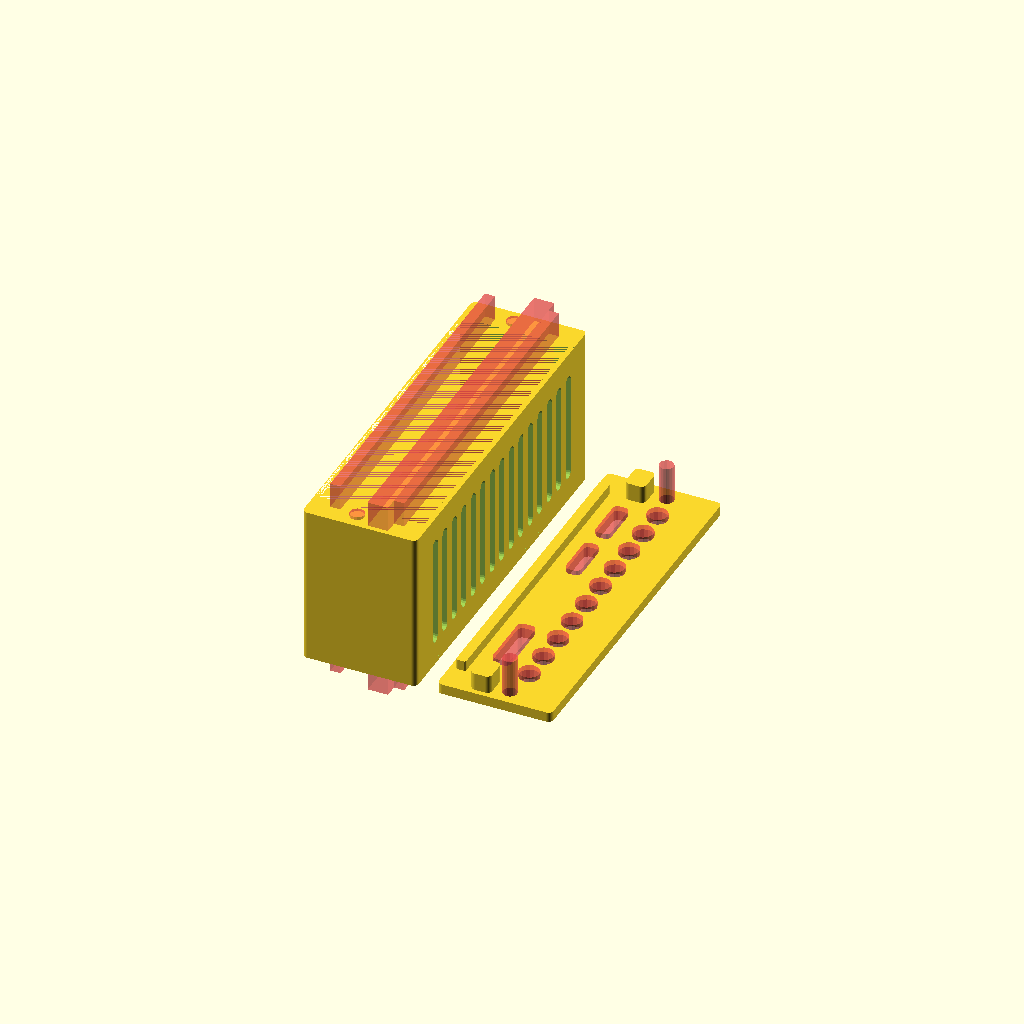
Cell 1: the model at its default parameters.
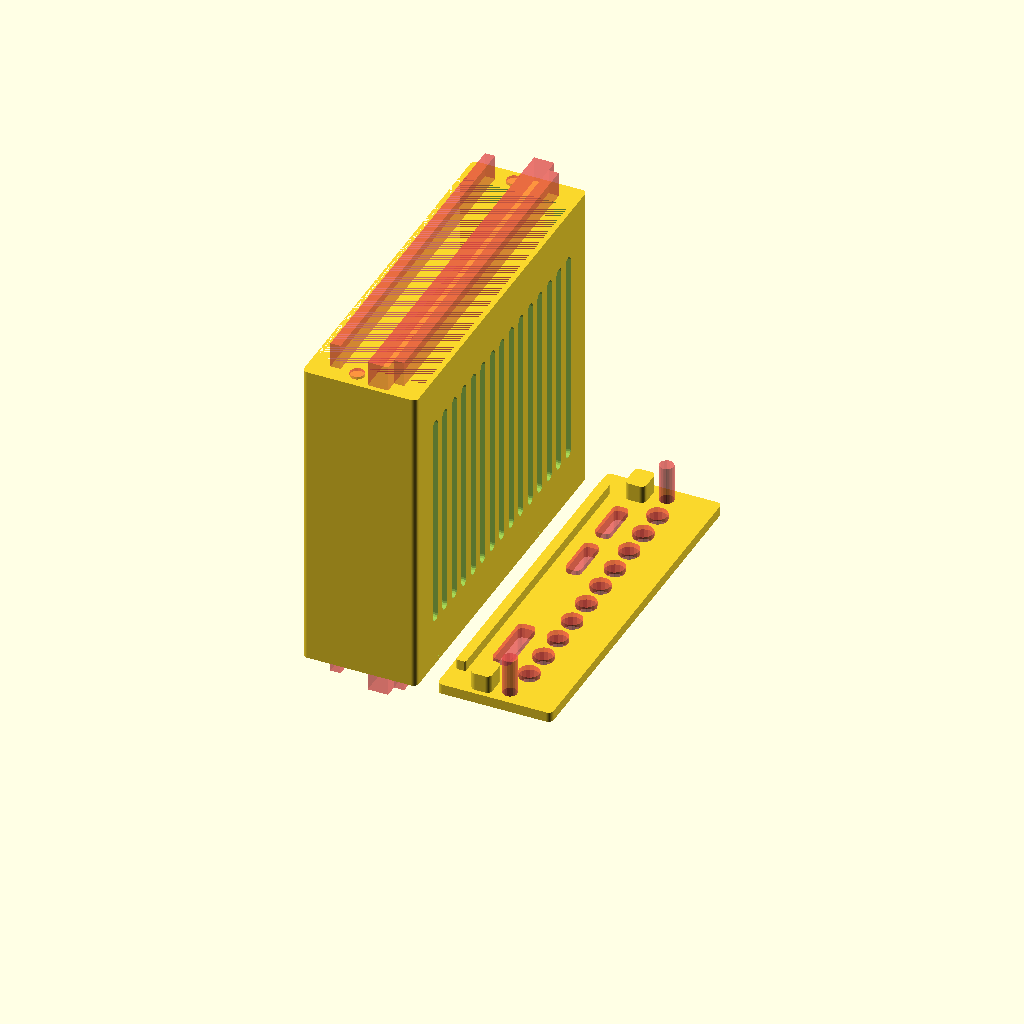
Cell 2: board_x = 61 (everything else at default).
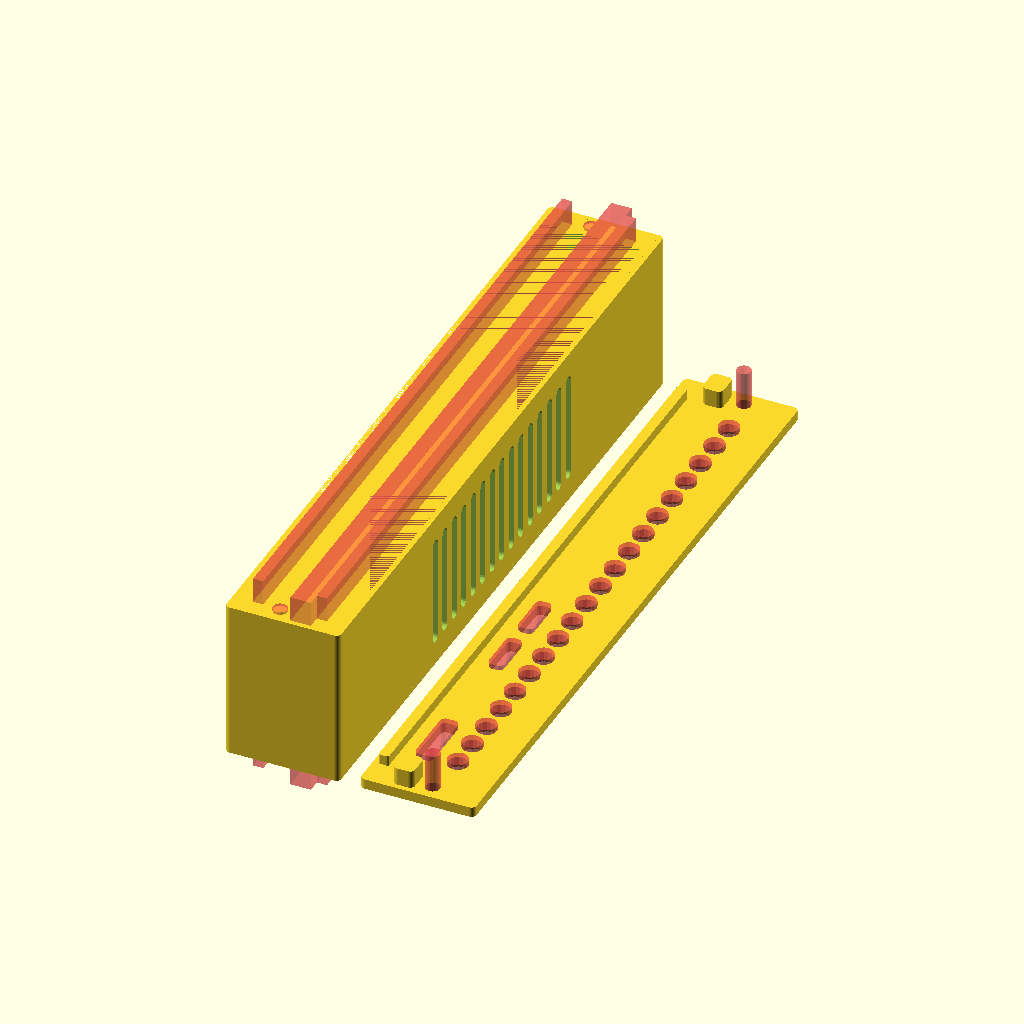
Cell 3: the same model with board_y = 130.
One fixed orthographic camera (rotation 55°, 0°, 25°; colour scheme Cornfield) for every cell.
The OpenSCAD source (Speaker/MicroDotPhat.scad):
//
// Pimoroni Micro Dot Phat Enclosure
//
// by Yasuhiro Wabiko
//
// This work is licensed under a Creative Commons Attribution 4.0 International License.
// https://creativecommons.org/licenses/by/4.0/
//
// See
//    https://github.com/ywabiko/thing/blob/master/Speaker/README.md
// for build instructions.
//

use <prim.scad>

board_x = 30.5;
board_y = 65;
board_z = 14.5;

microsd_dy = 2.5; // SD card clearance (2.5mm)
microsd_y = board_y+microsd_dy*2;  // including SD card clearance (2.5mm), the right side is dummy
microsd_z = 4;
led_x = 18.5;
led_y = 61;
led_z = 2;
pcb_z = 2;

arm_below_z = 2;
arm_lo_z = 2;
arm_up_z = 2;
arm_above_z = 0;
arm_left_t = 2;
arm_right_t = 2;
arm_front_t = 0;

stuff_x = board_x;
stuff_y = board_y+microsd_dy*2;
stuff_z = board_z+arm_lo_z+arm_up_z+arm_below_z+arm_above_z;

holder_wall_t = 1;
holder_x = stuff_x + holder_wall_t;
holder_y = stuff_y + holder_wall_t*2;
holder_z = stuff_z + holder_wall_t*2;
holder_bottom_cutouts = [[14, 7.5, 4], [14, -7.5, 4]]; // bottom cable slits
holder_front_cutouts = [[10.5, 3], [-10.5, 3]]; // front 3.5mm jacks
holder_top_cutous = [[61,14]]; // top LED cutouts

lid_x = 2;
lid_inner_x = 2;
lid_inner_t = 1;
lid_inner_ty = 4;

lid_arm_y = 5;
lid_arm_z = microsd_z;
lid_arm_x = 5;

audiojack_r = 3.2;
microusb_z = 3;
microusb_y = 9;
minihdmi_z = 3.5;
minihdmi_y = 12;

WELDING=0.1;
print_rotation    = [[0, 0, 0],[0, -90, 0]];
print_translation = [[16, 0, 0],[0, 0, 0]];

TARGET="default";

microdotphat_main(target=TARGET);

// bbox: (x,y,z) = (same as board_x, same as board_y, board_z + space above*below it)
module microdotphat_main(target="default"){

    if (target == "default") {
        with_body = 1;
        with_lid = 1;
        with_print = 1;
        //translate([-stuff_x-holder_wall_t,stuff_y/2-4.5,stuff_z/2]) // debug
        if (with_body) {
            rotate(print_rotation[with_print]) {
                translate([stuff_x/2+holder_wall_t,0,0]){
                    difference() {
                        union() {
                            microdotphat_holder(with_round=1, with_hole_bottom=0, with_screw=0);
                            microdotphat_arm(with_welding=1);
                        }
                        union() {
                            microdotphat_holder_negative_volume(with_round=1, with_hole_bottom=0, with_screw=0);
                        }
                    }
                }
            }
        }
        if (with_lid) {
            translate([holder_z+4,0,0]) {
                rotate(-print_rotation[with_print]) {
                    translate(print_translation[with_print]) {
                        microdotphat_lid();
                    }
                }
            }
        }
    }

    if (target == "board_test") {
        with_print = 0;
        rotate(print_rotation[with_print]) {
            microdotphat_board();
        }
    }

    if (target == "unit_test") {
        with_print = 1;
        rotate(print_rotation[with_print]) {
            microdotphat_unit();
        }
    }

    if (target == "unit_fit_test") {
        with_print = 1;
        rotate(print_rotation[with_print]) {
            difference() {
                union() {
                    microdotphat_unit();
                }
                union() {
                    translate([-holder_x+14,0,0]) {
                        cube([holder_x,holder_y*2,holder_z*2], center=true);
                    }
                    translate([holder_x-29,0,0]) {
                        cube([holder_x,holder_y*2,holder_z*2], center=true);
                    }
                }
            }
        }
    }

    if (target == "screw_negative_test") {
        with_print = 1;
        rotate(print_rotation[with_print]) {
            microdotphat_screw(volume_type="negative");
        }
    }

    if (target == "unit_lid_negative_test") {
        with_print =0;
        rotate(print_rotation[with_print]) {
            microdotphat_unit_lid_negative_volume();
        }
    }

    if (target == "lid_test") {
        with_print = 0;
        rotate(print_rotation[with_print]) {
            microdotphat_lid();
        }
    }
}

module microdotphat_unit() {
    translate([-holder_x, 0, holder_z/2]) {
        rotate([0,0,180]) {
            translate([holder_wall_t/2-holder_x/2,0,0]) {
                rotate([180,0,0]) {
                    microdotphat_holder(holder_y=36, holder_x=45, with_round=1, with_hole_front=0, with_hole_bottom=1, with_vent=0, with_screw=1);
                    microdotphat_arm(with_welding=1);
                }
            }
        }
    }
}

module microdotphat_board() {
    dx = with_welding*WELDING;
    dy = with_welding*WELDING;
    dz = with_welding*WELDING;

    translate([-stuff_x/2,stuff_y/2-5,stuff_z/2]) {
        translate([-dx/2, 0, 0]) {
            // materialize board space if required (this is used to remove this volume from lid)
            // Zero
            translate([0, 0, -stuff_z/2+arm_below_z+arm_lo_z+pcb_z/2]) {
                #cube([board_x+WELDING, board_y+WELDING, pcb_z], center=true);
            }
            // MicroDotPhat
            echo(stuff_z=stuff_z);
            echo(board_z=board_z);
                
            translate([0, 0, -stuff_z/2+arm_below_z+arm_lo_z+board_z-pcb_z/2]) {
                #cube([board_x+WELDING, board_y+WELDING, pcb_z], center=true);
            }
        }    

        // LED
        translate([0,0, stuff_z/2-led_z/2]) {
            translate([stuff_x/2-led_x/2,0,0]) {
                cube([led_x, led_y, led_z], center=true);
            }
        }
    }
}

module microdotphat_unit_lid_negative_volume() {
    translate([0, 0, holder_z/2]) {
        rotate([0,0,180]) {
            translate([holder_wall_t/2-holder_x/2-2,0,0]) {
                rotate([180,0,0]) {
                    microdotphat_holder(holder_y=36, holder_x=45, with_round=1, with_hole_front=0, with_hole_bottom=1, with_vent=0, with_screw=1);
                    microdotphat_arm(with_welding=1, with_board_part=1);
                    scale([1.1,1,1])
                    microdotphat_screw(volume_type="negative");

                    usb_z = 3;
                    usb_y = 8;
                    translate([board_x/2, 0, usb_z/2]) {
                        translate(board_surface_z(holder_z, board_z+arm_below_z+arm_lo_z)) {
                            #prim_round_xplate(holder_wall_t*6, usb_y, usb_z, 1, 16);
                        }
                    }
                    
                }
            }
        }
    }
}

module microdotphat_arm(with_welding=1, left_cut_outs=[], right_cutouts=[],
                    with_cutout_left=0, with_cutout_right=0, with_board_part=0) {
// x,y-center of model = center of board
    // z-center of model = center of board space (i.e. board thickness + space above and below board)
    dx = with_welding*WELDING;
    dy = with_welding*WELDING;
    dz = with_welding*WELDING;
    holder_wall_ty = (holder_y - stuff_y)/2;
    holder_wall_tz = (holder_z - stuff_z)/2;
    holder_wall_tx = (holder_x - stuff_x)/2;

    translate([-dx/2, 0, 0]) {
        // materialize board space if required (this is used to remove this volume from lid)
        if (with_board_part) {
            translate([0, 0, -holder_z/2+arm_below_z+arm_lo_z+board_z/2]) {
                #cube([board_x+WELDING, board_y+WELDING, board_z+WELDING], center=true);
            }
        }
        difference() {
            union() {
                cube([stuff_x+dx, stuff_y+dy, stuff_z+dz], center=true);

            }
            union() {
                translate([arm_front_t, arm_left_t/2-arm_right_t/2, 0]) {
                    cube([board_x+WELDING, board_y-arm_left_t-arm_right_t, stuff_z*2], center=true);
                }

                // cut board space (zero)
                translate([0, 0, -holder_z/2+arm_below_z+arm_lo_z+pcb_z/2]) {
                    #cube([board_x+WELDING+10, board_y+WELDING, pcb_z], center=true);
                }
                echo (holder_z=holder_z);
                // cut board space (phat)
                translate([0, 0, -holder_z/2+arm_below_z+arm_lo_z+board_z-pcb_z/2]) {
                    #cube([board_x+WELDING+10, board_y+WELDING, pcb_z], center=true);
                }

                // cut microsd clearance
                translate([0, 0, -holder_z/2+arm_below_z+arm_lo_z+2+microsd_z/2]) {
                    #cube([board_x+WELDING+10, microsd_y+WELDING, microsd_z], center=true);
                }

                // left cut out
                if (with_cutout_left) {
                    translate(left_center(board_y, arm_left_t)) {
                        #cube([1, arm_left_t+WELDING,10], center=true);
                    }
                }

                // right cut out
                if (with_cutout_right) {
                    translate(right_center(board_y, arm_right_t)) {
                        #cube([1, arm_right_t+WELDING,10], center=true);
                    }
                }

                // top (above-arm) cut out
                translate(top_center(stuff_z, 0)) {
                    #cube([stuff_x+dx, stuff_y+dy, arm_above_z*2], center=true);
                }

                // screw hole
                translate(back_center(holder_x,0)) {
                    microdotphat_screw_hole_negative_volume();
                }
            }
        }
    }
}

module microdotphat_screw_hole_negative_volume() {
    for (v=[left_center(holder_y, (holder_y-board_y)/2+2.5),
            right_center(holder_y, (holder_y-board_y)/2+2.5)]) {
        translate(v) {
            translate([0, 0, -holder_z/2+arm_below_z+arm_lo_z+board_z-pcb_z-2.5-1]) {
                #screw_hole_d28_h95(align="x",volume_type="negative");
            }
        }
    }
}


// with_round = { 1: round the corners of holder's outer surface, 0: sharp (normal cube) edge. }
// with_round_inner = { 1: round the corners of holder's inner surface, 0: sharp (normal cube) edge. }
module microdotphat_holder(holder_x=holder_x, holder_y=holder_y,
                      front_cutouts=holder_front_cutouts,
                      bottom_cutouts=holder_bottom_cutouts,
                      with_screw=0,
                      with_hole_front=0,
                      with_hole_bottom=1,
                      with_vent=1,
                      with_vent_top=0,
                      with_vent_bottom=1,
                      with_vent_side=1,
                      with_open_roof=1, with_open_bottom=0, with_round=0, with_round_inner=1) {

    holder_wall_ty = (holder_y - stuff_y)/2;
    holder_wall_tz = (holder_z - stuff_z)/2;
    holder_wall_tx = (holder_x - stuff_x)/2;
    
    translate([-holder_wall_t/2,0,0]) {
        difference() {
            union() {
                if (with_round) {
                    prim_round_xplate0(holder_x, holder_y, holder_z, 1, 32);
                } else {
                    cube([holder_x, holder_y, holder_z], center=true);
                }
            }
            union() {
                translate([+holder_wall_t/2+WELDING/2,0,0]) {
                    if (with_round_inner) {
                        prim_round_xplate0(stuff_x+WELDING, stuff_y, stuff_z, 1, 32);
                    } else {
                        cube([stuff_x+WELDING, stuff_y, stuff_z], center=true);
                    }
                }
            }

        }
        if (with_screw) {
            microdotphat_screw(volume_type="positive");
        }
    } // translate
}

// with_round = { 1: round the corners of holder's outer surface, 0: sharp (normal cube) edge. }
// with_round_inner = { 1: round the corners of holder's inner surface, 0: sharp (normal cube) edge. }
module microdotphat_holder_negative_volume(holder_x=holder_x, holder_y=holder_y,
                                           front_cutouts=holder_front_cutouts,
                                           bottom_cutouts=holder_bottom_cutouts,
                                           with_screw=0,
                                           with_hole_front=0,
                                           with_hole_bottom=1,
                                           with_vent=1,
                                           with_vent_top=0,
                                           with_vent_bottom=1,
                                           with_vent_side=1,
                                           with_open_roof=1, with_open_bottom=0, with_round=0, with_round_inner=1) {

    holder_wall_ty = (holder_y - stuff_y)/2;
    holder_wall_tz = (holder_z - stuff_z)/2;
    holder_wall_tx = (holder_x - stuff_x)/2;
    
    translate([-holder_wall_t/2,0,0]) {
        union() {
            if (with_screw) {
                #microdotphat_screw(volume_type="negative");
            }

            if (with_open_roof) {
                // open roof
                translate(top_center(holder_z, holder_wall_t)) {
                    translate([holder_x/2-led_x/2,0,0]) {
                        cube([led_x, led_y, holder_wall_t+WELDING], center=true);
                    }
                }
            }
            if (with_open_bottom) {
                // open bottom
                translate(bottom_center(holder_z, holder_wall_t)) {
                    #cube([holder_x*2, holder_y*2, holder_wall_t+WELDING], center=true);
                }
            }

            // front cut outs
            if (with_hole_front) {
                translate(front_center(board_x, arm_front_t+WELDING)) {
                    translate(board_surface_z(holder_z, board_z+arm_below_z+arm_lo_z-1)) {
                        for (cutout=front_cutouts){
                            cpos_x = cutout[0];
                            cr = cutout[1];
                            translate([0, cpos_x, audiojack_r]) {
                                //#cube([arm_front_t+WELDING+WELDING, cwidth, 10], center=true);
                                rotate([0,90,0]) {
                                    #cylinder(r=audiojack_r, h=cr, $fn=16, center=true);
                                }
                            }
                        }
                    }
                }
            }
                
            // bottom cut out
            if (with_hole_bottom) {
                translate(bottom_center(holder_z, holder_wall_t)) {
                    for (cutout=bottom_cutouts) {
                        pos_x = cutout[0];
                        pos_y = cutout[1];
                        width = cutout[2];
                        translate([holder_wall_t+pos_x/2,pos_y,0]){
                            #cube([holder_x-pos_x, width, holder_wall_t+WELDING], center=true);
                        }
                    }
                }
            }

            // vent
            if (with_vent) {
                // top vent
                if (with_vent_top) {
                    translate(top_center(holder_z, holder_wall_tz)) {
                        translate(front_center(board_x, arm_front_t+WELDING)) {
                            translate([4,0,0]) {
                                for (iy=[-7:1:7]) {
                                    translate([0, iy*4, 0]) {
                                        prim_round_zplate0(3, 2, holder_wall_tz*2, 1, 16);
                                    }
                                }
                            }
                        }
                    }
                }
                // bottom vent
                if (with_vent_bottom) {
                    translate(bottom_center(holder_z, holder_wall_tz)) {
                        for (iy=[-7:1:7]) {
                            translate([0, iy*4, 0]) {
                                prim_round_zplate0(holder_x*0.7, 2, holder_wall_tz*2, 1, 16);
                            }
                        }
                    }
                }
                // side vent
                if (with_vent_side) {
                    for (vp=[left_center(holder_y, holder_wall_ty),
                             right_center(holder_y, holder_wall_ty)]) {
                        translate(vp) {
                            for (iz=[-0.2, 0.7]) {
                                translate([0, 0, iz*4]) {
                                    //#prim_round_yplate0(holder_x*0.7, holder_wall_ty*10, 2, 1, 16);
                                }
                            }
                        }
                    }
                }
            }
        } // union
    } // translate
}

module microdotphat_screw(volume_type="positive") {
    holder_wall_ty = (holder_y - stuff_y)/2;
    holder_wall_tz = (holder_z - stuff_z)/2;
    holder_wall_tx = (holder_x - stuff_x)/2;

    translate([holder_x/2,0, -holder_z/2+3]){
        for (vp=[left_center(holder_y, holder_wall_ty+4.5),
                 right_center(holder_y, holder_wall_ty+4.5)]) {
            translate(vp) {
                screw_hole_d2_h3(align="x", volume_type=volume_type,
                                 shell_x=6, shell_y=6, shell_z=holder_x-2, with_shell=1);
            }
        }
    }
}

module microdotphat_lid(holder_x=holder_x, holder_y=holder_y,
                        front_cutouts=holder_front_cutouts,
                        bottom_cutouts=holder_bottom_cutouts,
                        with_screw=0,
                        with_hole_front=1,
                        with_hole_bottom=1,
                        with_vent=1,
                        with_vent_top=1,
                        with_vent_bottom=1,
                        with_vent_side=1,
                        with_vent_lid=1,
                        with_welding = 1,
                        with_open_roof=0, with_open_bottom=0, with_round=0, with_round_inner=1) {

    holder_wall_ty = (holder_y - stuff_y)/2;
    holder_wall_tz = (holder_z - stuff_z)/2;
    holder_wall_tx = (holder_x - stuff_x)/2;
    dx = with_welding*WELDING;

    difference() {
        union() {
            translate([-lid_x/2,0,0]) {
                prim_round_xplate0(lid_x, holder_y, holder_z, 1, 32);

                translate([-lid_x/2-lid_inner_x/2,0,0]) {
                    translate(board_surface_z(holder_z, pcb_z+arm_below_z+arm_lo_z)) {
                        // left lid arm
                        translate(left_center(holder_y, holder_wall_ty)) {
                            translate([0,holder_wall_ty/2+lid_arm_y/2,lid_arm_z/2]){
                                prim_round_xplate0(lid_arm_x, lid_arm_y, lid_arm_z, 1, 32);
                            }
                        }
                        // right lid arm
                        translate(right_center(holder_y, holder_wall_ty)) {
                            translate([0,-holder_wall_ty/2-lid_arm_y/2,lid_arm_z/2]){
                                prim_round_xplate0(lid_arm_x, lid_arm_y, lid_arm_z, 1, 32);
                            }
                        }
                    }

                    // bottom lid arm
                    translate(bottom_center(holder_z,holder_wall_tz*2)) {
                        translate([0,0, arm_below_z/2+WELDING]) {
                            prim_round_xplate0(lid_inner_x, board_y-arm_left_t-arm_right_t-WELDING, arm_below_z, 0.4, 32);
                        }
                    }
                }                    
            }

        }
        union() {
            translate([(stuff_x+dx)/2+lid_x,0, 0]) {
                //microdotphat_arm(with_welding=1,with_board_part=1);
            }

            translate(left_center(holder_y, holder_wall_ty)) {
                translate([0, holder_wall_ty/2+microsd_dy, 0]) {
                    translate([0, 41.7, 0]) {
                        microusb_jack();
                    }
                    translate([0, 54.2, 0]) {
                        microusb_jack();
                    }
                    translate([0, 12.5, 0]) {
                        minihdmi_jack();
                    }
                }
            }

            microdotphat_screw_hole_negative_volume();

            translate(board_surface_z(holder_z, pcb_z+arm_below_z+arm_lo_z)) {
                vent_area_y = holder_y*0.9;
                vent_each_y = 6;
                vent_area_y0 = (holder_y-vent_area_y)/2;
                vent_area_n = floor(vent_area_y/vent_each_y);
                vent_area_ey = vent_area_n * vent_each_y;
                vent_area_ey0 = (holder_y - vent_area_ey)/2;
                
                for (i=[0:vent_area_n-1]) {
                    translate([0,-holder_y/2+vent_area_ey0+vent_each_y/2+i*vent_each_y,8]) {
                        rotate([0,90,0])
                            #cylinder(h=holder_wall_t*6, r=2, $fn=16, center=true);
                            }
                }
            }                
        }
    }
}

module microusb_jack() {
    translate([0, 0, microusb_z/2]) {
        translate(board_surface_z(holder_z, pcb_z+arm_below_z+arm_lo_z)) {
            #prim_round_xplate(holder_wall_t*6, microusb_y, microusb_z, 1, 16);
        }
    }
}
module minihdmi_jack() {
    translate([0, 0, minihdmi_z/2]) {
        translate(board_surface_z(holder_z, pcb_z+arm_below_z+arm_lo_z)) {
            #prim_round_xplate(holder_wall_t*6, minihdmi_y, minihdmi_z, 1, 16);
        }
    }
}
Parameter table extracted from the source (name, type, default, range or options):
board_x: number, default 30.5
board_y: number, default 65
board_z: number, default 14.5
microsd_dy: number, default 2.5
microsd_z: number, default 4
led_x: number, default 18.5
led_y: number, default 61
led_z: number, default 2
pcb_z: number, default 2
arm_below_z: number, default 2
arm_lo_z: number, default 2
arm_up_z: number, default 2
arm_above_z: number, default 0
arm_left_t: number, default 2
arm_right_t: number, default 2
arm_front_t: number, default 0
holder_wall_t: number, default 1
lid_x: number, default 2
lid_inner_x: number, default 2
lid_inner_t: number, default 1
lid_inner_ty: number, default 4
lid_arm_y: number, default 5
lid_arm_x: number, default 5
audiojack_r: number, default 3.2
microusb_z: number, default 3
microusb_y: number, default 9
minihdmi_z: number, default 3.5
minihdmi_y: number, default 12
WELDING: number, default 0.1
TARGET: string, default "default"
